Run: headless pygame with SDL's dummy video driver; simulated clock (each Clock.tick advances the game by its frame time, no real sleeping); random seed 0; keys injected as events and as key.get_pressed() state; no mouse input.
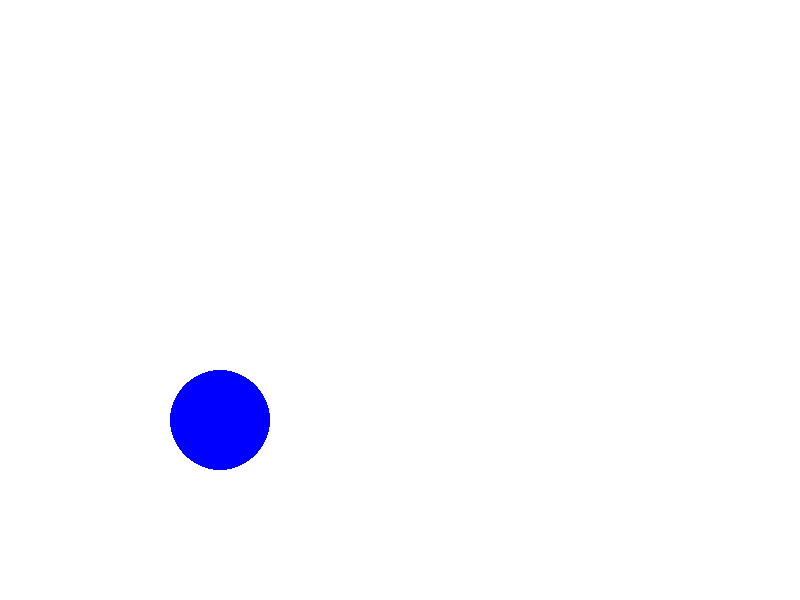
Frame 1 of 4 · flips 1–60 · no input
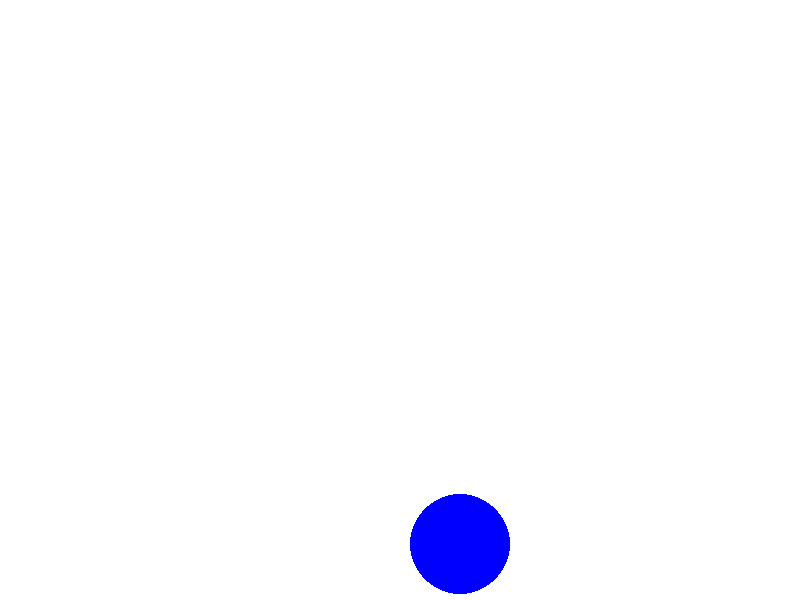
Frame 2 of 4 · flips 61–180 · tapped SPACE, RETURN · held RIGHT (→), D
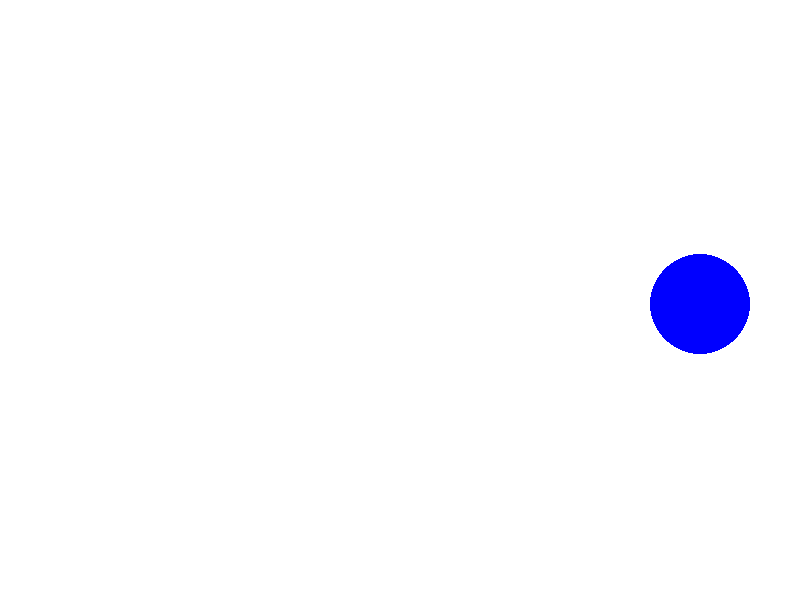
Frame 3 of 4 · flips 181–300 · held DOWN (↓), S
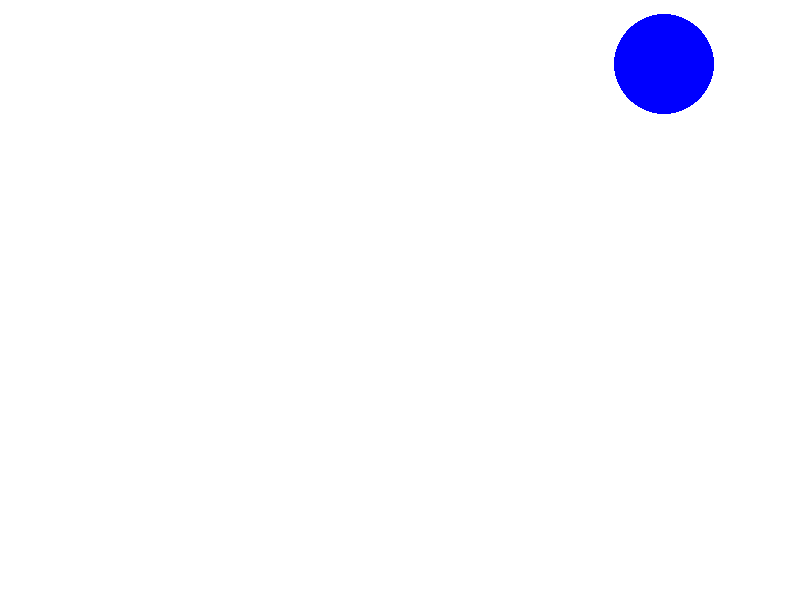
Frame 4 of 4 · flips 301–420 · held LEFT (←), A, UP (↑), W

The pygame program that drew these frames:

import pygame
import sys

pygame.init()
screen = pygame.display.set_mode((800, 600))
pygame.display.set_caption("Animating a Circle")

# Initial position
x, y = 100, 300
speed_x, speed_y = 2, 2

running = True
while running:
    for event in pygame.event.get():
        if event.type == pygame.QUIT:
            running = False

    # Update position
    x += speed_x
    y += speed_y

    # Bounce the circle when it hits the edge of the screen
    if x > 800 or x < 0:
        speed_x = -speed_x
    if y > 600 or y < 0:
        speed_y = -speed_y

    # Clear the screen
    screen.fill((255, 255, 255))

    # Draw the moving circle
    pygame.draw.circle(screen, (0, 0, 255), (x, y), 50)

    pygame.display.flip()

pygame.quit()
sys.exit()
